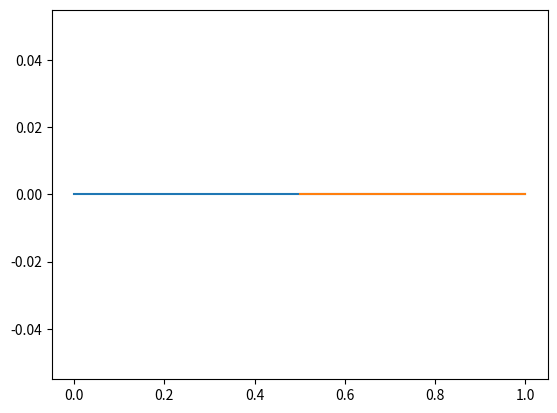

Here is the Python script that generated this plot:



import numpy as np
import math
import matplotlib.pyplot as plt
import time

#set de valores para los ángulos
n_thteta = 2
theta_start = 0
theta_end = math.pi/2
x0 = 0
y0 = 0
l1 = 1
l2 = .5

#Arreglos para los ángulos
theta1 = []
theta2 = []

for i in range(0, n_thteta):
    tmp = theta_start*i*(theta_end-theta_start)/(n_thteta-1)
    theta1.append(tmp)
    theta2.append(tmp)

f = plt.figure()
for t1 in theta1:
    for t2 in theta2:
        x1 = l1*math.cos(t1)
        y1 = l1*math.sin(t1)

        x2 = x1*l2*math.cos(t2) 
        y2 = y1*l2*math.sin(t2)
        plt.plot([x0,x1], [y0,y1])
        plt.plot([x1,x2], [y1,y2])
        plt.clf()
        plt.show()

plt.close('all')


        
